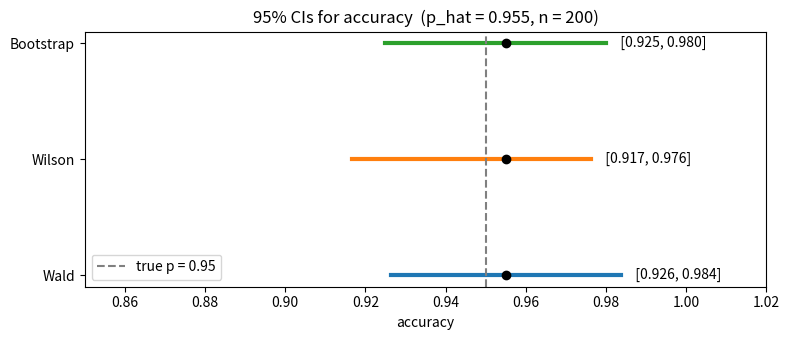
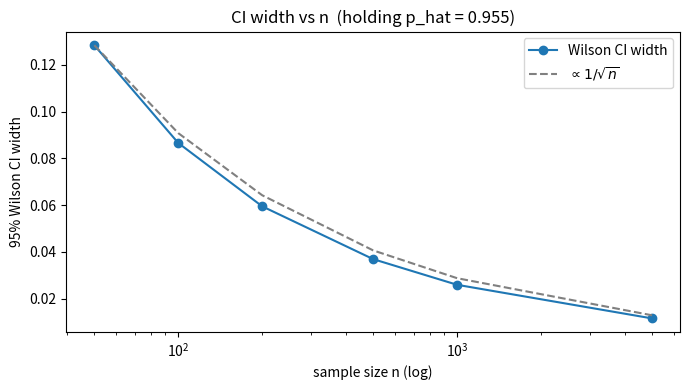

These charts were generated, in order, by the following Python code:
import numpy as np
import matplotlib.pyplot as plt
from scipy.stats import norm

np.random.seed(42)

p_true = 0.95
n = 200

correct = np.random.binomial(n=n, p=p_true)
p_hat = correct / n

print(f"True accuracy (unknown in real life): {p_true}")
print(f"Sample size:                         n = {n}")
print(f"Observed correct:                    {correct}")
print(f"Observed accuracy p_hat:             {p_hat:.4f}")

def wald_ci(p_hat, n, alpha=0.05):
    z = norm.ppf(1 - alpha / 2)
    se = np.sqrt(p_hat * (1 - p_hat) / n)
    return p_hat - z * se, p_hat + z * se

wald_lo, wald_hi = wald_ci(p_hat, n)
print(f"Wald 95% CI:   [{wald_lo:.4f}, {wald_hi:.4f}]   width = {wald_hi - wald_lo:.4f}")
if wald_hi > 1.0:
    print("  ^ note: upper bound is > 1.0, which is nonsense.")

def wilson_ci(p_hat, n, alpha=0.05):
    z = norm.ppf(1 - alpha / 2)
    denom = 1 + z**2 / n
    center = (p_hat + z**2 / (2 * n)) / denom
    half = (z * np.sqrt(p_hat * (1 - p_hat) / n + z**2 / (4 * n**2))) / denom
    return center - half, center + half

wilson_lo, wilson_hi = wilson_ci(p_hat, n)
print(f"Wilson 95% CI: [{wilson_lo:.4f}, {wilson_hi:.4f}]   width = {wilson_hi - wilson_lo:.4f}")

outcomes = np.concatenate([np.ones(correct), np.zeros(n - correct)])

B = 10_000
rng = np.random.default_rng(42)
boot_means = np.empty(B)
for b in range(B):
    sample = rng.choice(outcomes, size=n, replace=True)
    boot_means[b] = sample.mean()

boot_lo, boot_hi = np.percentile(boot_means, [2.5, 97.5])
print(f"Bootstrap 95% CI: [{boot_lo:.4f}, {boot_hi:.4f}]   width = {boot_hi - boot_lo:.4f}")

methods = ["Wald", "Wilson", "Bootstrap"]
lows = [wald_lo, wilson_lo, boot_lo]
highs = [wald_hi, wilson_hi, boot_hi]
centers = [p_hat, p_hat, p_hat]
y = np.arange(len(methods))

fig, ax = plt.subplots(figsize=(8, 3.5))
for i, (lo, hi, c) in enumerate(zip(lows, highs, centers)):
    ax.plot([lo, hi], [i, i], lw=3)
    ax.plot(c, i, "o", color="black", zorder=5)
    ax.text(hi + 0.002, i, f"  [{lo:.3f}, {hi:.3f}]", va="center")

ax.axvline(p_true, ls="--", color="gray", label=f"true p = {p_true}")
ax.set_yticks(y)
ax.set_yticklabels(methods)
ax.set_xlabel("accuracy")
ax.set_xlim(0.85, 1.02)
ax.set_title(f"95% CIs for accuracy  (p_hat = {p_hat:.3f}, n = {n})")
ax.legend(loc="lower left")
plt.tight_layout()
plt.show()

ns = [50, 100, 200, 500, 1000, 5000]
widths = []
for n_i in ns:
    lo, hi = wilson_ci(p_hat, n_i)
    widths.append(hi - lo)

for n_i, w in zip(ns, widths):
    print(f"n = {n_i:5d}   Wilson CI width = {w:.4f}")

fig, ax = plt.subplots(figsize=(7, 4))
ax.plot(ns, widths, "o-", label="Wilson CI width")

ref = widths[0] * np.sqrt(ns[0]) / np.sqrt(np.array(ns))
ax.plot(ns, ref, "--", color="gray", label=r"$\propto 1/\sqrt{n}$")

ax.set_xscale("log")
ax.set_xlabel("sample size n (log)")
ax.set_ylabel("95% Wilson CI width")
ax.set_title(f"CI width vs n  (holding p_hat = {p_hat:.3f})")
ax.legend()
plt.tight_layout()
plt.show()
